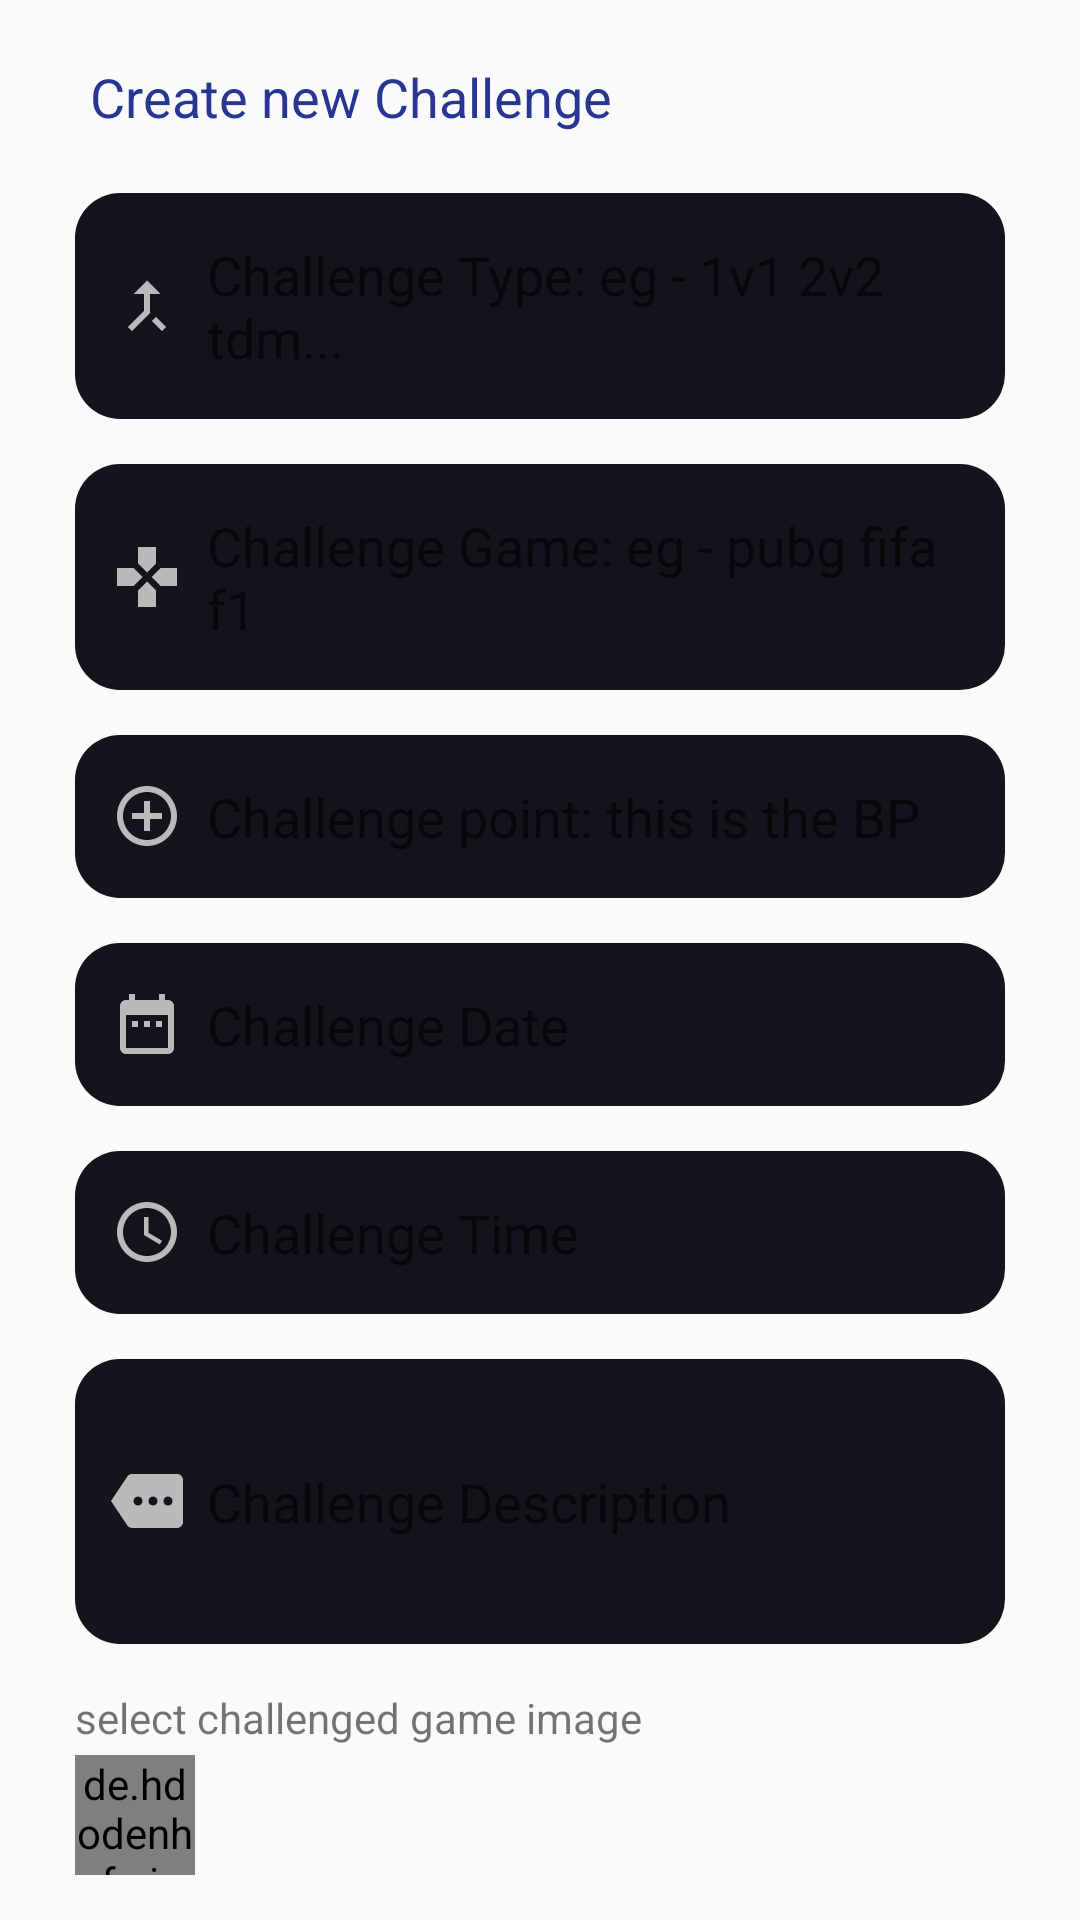

The Android layout XML behind this screen, and the referenced resources:
<!-- AndroidManifest.xml: application theme AppTheme -->
<!-- res/layout/addchallenge.xml -->
<?xml version="1.0" encoding="utf-8"?>
<LinearLayout
    xmlns:android="http://schemas.android.com/apk/res/android"
    android:layout_width="match_parent"
    android:layout_height="match_parent">


    <RelativeLayout
        android:layout_width="match_parent"
        android:layout_height="match_parent"
        android:paddingHorizontal="25dp"
        >

        <LinearLayout
            android:layout_width="match_parent"
            android:layout_height="wrap_content"
            android:orientation="vertical"
            android:layout_marginTop="20dp"
            >

            <TextView
                android:id="@+id/tvInfo"
                android:layout_width="wrap_content"
                android:layout_height="wrap_content"
                android:layout_marginLeft="5dp"
                android:text="Create new Challenge"
                android:textColor="@color/themeDark"
                android:textSize="18sp" />

            <EditText
                android:id="@+id/et_challenge_type"
                android:layout_width="match_parent"
                android:layout_height="wrap_content"
                android:layout_marginTop="20dp"
                android:background="@drawable/custom_et"
                android:drawableLeft="@drawable/ic_baseline_merge_type_24"
                android:drawablePadding="8dp"
                android:fontFamily="@font/roboto"
                android:hint="Challenge Type: eg - 1v1 2v2 tdm..." />

            <EditText
                android:id="@+id/et_challenge_game"
                android:layout_width="match_parent"
                android:layout_height="wrap_content"
                android:hint="Challenge Game: eg - pubg fifa f1"
                android:drawableLeft="@drawable/ic_baseline_games_24"
                android:drawablePadding="8dp"
                android:fontFamily="@font/roboto"
                android:layout_marginTop="15dp"
                android:background="@drawable/custom_et"
                />

            <EditText
                android:id="@+id/et_challenge_point"
                android:layout_width="match_parent"
                android:layout_height="wrap_content"
                android:hint="Challenge point: this is the BP"
                android:drawableLeft="@drawable/ic_baseline_control_point_24"
                android:drawablePadding="8dp"
                android:fontFamily="@font/roboto"
                android:inputType="number"
                android:layout_marginTop="15dp"
                android:background="@drawable/custom_et"
                />

            // date and time
            <EditText
                android:id="@+id/et_challenge_date"
                android:layout_width="match_parent"
                android:layout_height="wrap_content"
                android:hint="Challenge Date"
                android:clickable="true"
                android:editable="false"
                android:focusable="false"
                android:drawableLeft="@drawable/ic_baseline_date_range_24"
                android:drawablePadding="8dp"
                android:fontFamily="@font/roboto"
                android:layout_marginTop="15dp"
                android:background="@drawable/custom_et"
                />


            <EditText
                android:id="@+id/et_challenge_time"
                android:layout_width="match_parent"
                android:layout_height="wrap_content"
                android:hint="Challenge Time"
                android:clickable="true"
                android:editable="false"
                android:drawableLeft="@drawable/ic_baseline_access_time_24"
                android:drawablePadding="8dp"
                android:fontFamily="@font/roboto"
                android:focusable="false"
                android:layout_marginTop="15dp"
                android:background="@drawable/custom_et"
                />

            <EditText
                android:id="@+id/et_challenge_Desc"
                android:layout_width="match_parent"
                android:layout_height="95dp"
                android:hint="Challenge Description"
                android:inputType="textMultiLine"
                android:drawableLeft="@drawable/ic_baseline_more_24"
                android:drawablePadding="8dp"
                android:fontFamily="@font/roboto"
                android:layout_marginTop="15dp"
                android:background="@drawable/custom_et"
                />

            <TextView
                android:id="@+id/et_ep_info_text"
                android:layout_width="wrap_content"
                android:layout_height="wrap_content"
                android:layout_below="@+id/et_ep_username"
                android:layout_marginTop="15dp"
                android:text="select challenged game image"/>

            <de.hdodenhof.circleimageview.CircleImageView
                android:id="@+id/img_ac_challenge_image"
                android:layout_width="40dp"
                android:layout_height="40dp"
                android:layout_marginTop="3dp"
                android:src="@drawable/ic_add_photo_24dp"
                />

            <Button
                android:id="@+id/btn_ac_addChallenge"
                android:layout_width="115dp"
                android:layout_height="wrap_content"
                android:text="Add Challenge"
                android:textAllCaps="false"
                android:layout_gravity="center_horizontal"
                android:layout_marginTop="20dp"
                android:background="@drawable/custom_rounded_btn"
                android:textColor="#ffffff"

                />

        </LinearLayout>

    </RelativeLayout>

</LinearLayout>
<!-- resources referenced by this layout -->
<resources>
  <color name="themeDark">#283593</color>
  <!-- drawable custom_et (drawable) -->
  <?xml version="1.0" encoding="utf-8"?>
  <shape xmlns:android="http://schemas.android.com/apk/res/android"
      android:shape="rectangle">
      <solid android:color="@color/colorEtBg" />
  
      <corners
          android:radius="15dp"/>
  
      <padding
          android:left="12dp"
          android:top="15dp"
          android:right="12dp"
          android:bottom="15dp"   />
  </shape>
  <!-- drawable custom_rounded_btn (drawable) -->
  <?xml version="1.0" encoding="utf-8"?>
  <shape xmlns:android="http://schemas.android.com/apk/res/android"
      android:shape="rectangle">
      <stroke
          android:width="4dp"
          android:color="#28A745" />
  
      <solid
          android:color="#28A745"
          />
  
      // Reduce the corner radius value
      <corners android:radius="30dp" />
  
      <padding
          android:left="10dp"
          android:top="10dp"
          android:right="10dp"
          android:bottom="10dp"    >
  
      </padding>
  </shape>
  <!-- drawable ic_baseline_control_point_24 (drawable) -->
  <vector xmlns:android="http://schemas.android.com/apk/res/android"
      android:width="24dp"
      android:height="24dp"
      android:viewportWidth="24"
      android:viewportHeight="24"
      android:tint="@color/colorWhiteSub">
    <path
        android:fillColor="@android:color/white"
        android:pathData="M13,7h-2v4L7,11v2h4v4h2v-4h4v-2h-4L13,7zM12,2C6.49,2 2,6.49 2,12s4.49,10 10,10 10,-4.49 10,-10S17.51,2 12,2zM12,20c-4.41,0 -8,-3.59 -8,-8s3.59,-8 8,-8 8,3.59 8,8 -3.59,8 -8,8z"/>
  </vector>
  <!-- drawable ic_baseline_date_range_24 (drawable) -->
  <vector xmlns:android="http://schemas.android.com/apk/res/android"
      android:width="24dp"
      android:height="24dp"
      android:viewportWidth="24"
      android:viewportHeight="24"
      android:tint="@color/colorWhiteSub">
    <path
        android:fillColor="@android:color/white"
        android:pathData="M9,11L7,11v2h2v-2zM13,11h-2v2h2v-2zM17,11h-2v2h2v-2zM19,4h-1L18,2h-2v2L8,4L8,2L6,2v2L5,4c-1.11,0 -1.99,0.9 -1.99,2L3,20c0,1.1 0.89,2 2,2h14c1.1,0 2,-0.9 2,-2L21,6c0,-1.1 -0.9,-2 -2,-2zM19,20L5,20L5,9h14v11z"/>
  </vector>
  <!-- drawable ic_baseline_games_24 (drawable) -->
  <vector xmlns:android="http://schemas.android.com/apk/res/android"
      android:width="24dp"
      android:height="24dp"
      android:viewportWidth="24"
      android:viewportHeight="24"
      android:tint="@color/colorWhiteSub">
    <path
        android:fillColor="@android:color/white"
        android:pathData="M15,7.5V2H9v5.5l3,3 3,-3zM7.5,9H2v6h5.5l3,-3 -3,-3zM9,16.5V22h6v-5.5l-3,-3 -3,3zM16.5,9l-3,3 3,3H22V9h-5.5z"/>
  </vector>
  <!-- drawable ic_baseline_merge_type_24 (drawable) -->
  <vector xmlns:android="http://schemas.android.com/apk/res/android"
      android:width="24dp"
      android:height="24dp"
      android:viewportWidth="24"
      android:viewportHeight="24"
      android:tint="@color/colorWhiteSub">
    <path
        android:fillColor="@android:color/white"
        android:pathData="M17,20.41L18.41,19 15,15.59 13.59,17 17,20.41zM7.5,8H11v5.59L5.59,19 7,20.41l6,-6V8h3.5L12,3.5 7.5,8z"/>
  </vector>
  <style name="AppTheme" parent="Theme.AppCompat.DayNight.NoActionBar">
          
          <item name="colorPrimary">@color/colorPrimary</item>
          <item name="colorPrimaryDark">@color/colorBlack</item>
          <item name="colorAccent">@color/colorAccent</item>
      </style>
  <color name="colorEtBg">#14141C</color>
  <color name="colorWhiteSub">#BBBABA</color>
  <color name="colorPrimary">#fafafa</color>
  <color name="colorBlack">#000000</color>
  <color name="colorAccent">#03DAC5</color>
</resources>
